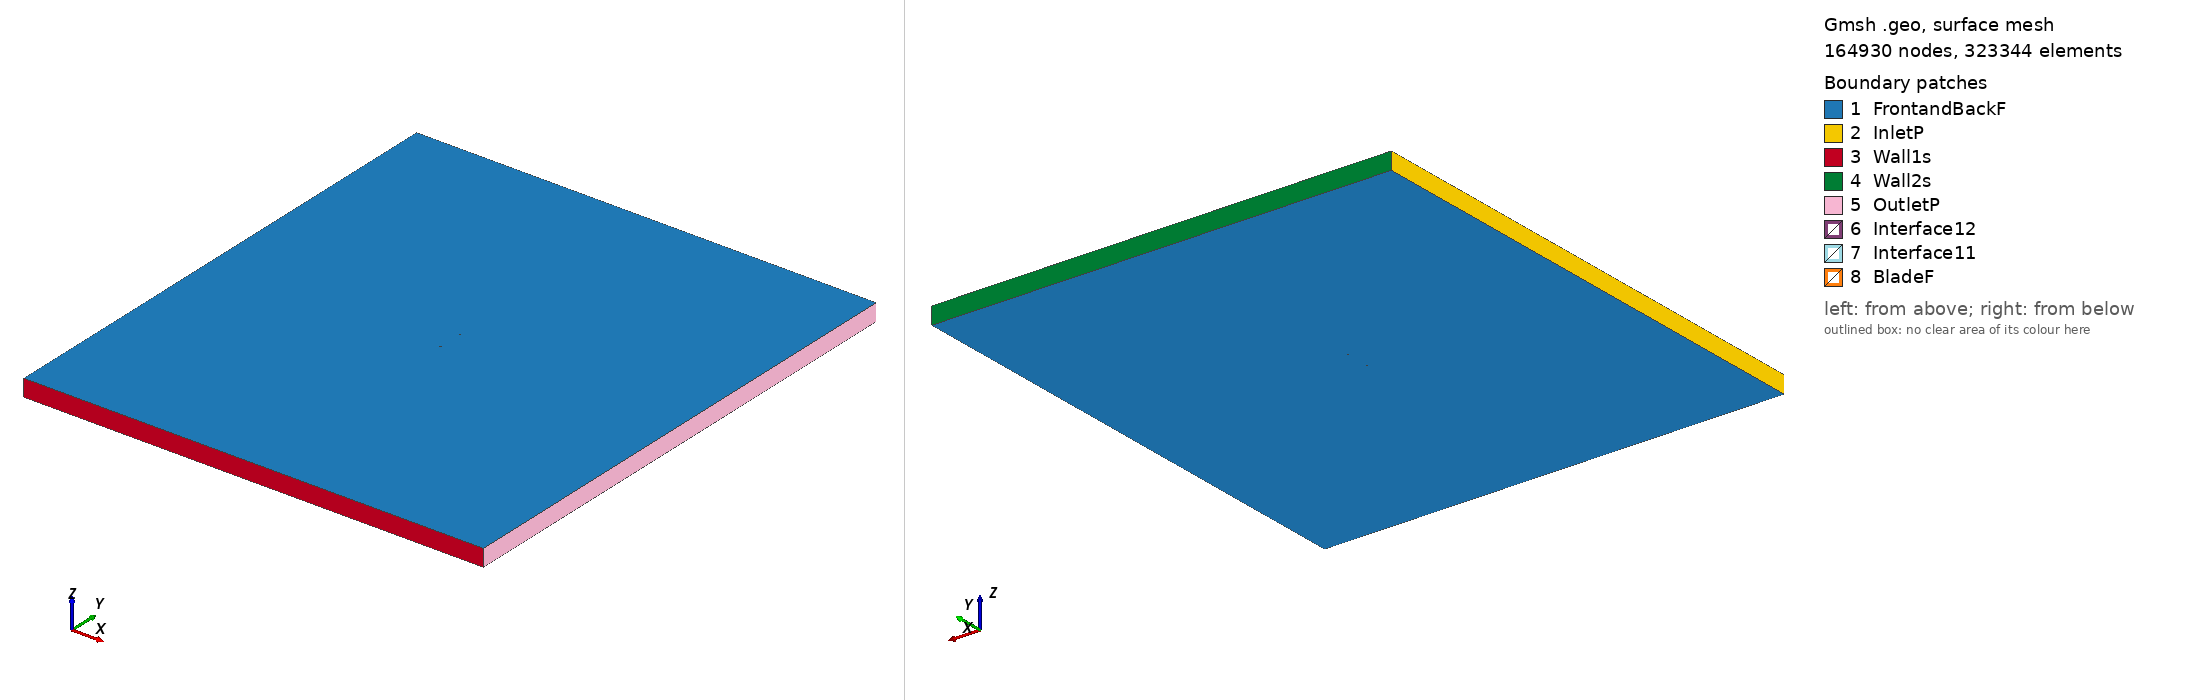

Gmsh geometry script, surface-meshed: 164930 nodes, 323344 surface elements. Boundary patches (legend numbers): 1 FrontandBackF, 2 InletP, 3 Wall1s, 4 Wall2s, 5 OutletP, 6 Interface12, 7 Interface11, 8 BladeF. Left view from above one corner, right view from below the opposite corner. Legend entries are the model's physical surfaces. The drawing asked Gmsh for element sizes between 1% and 20% of the model's largest extent; the script's own settings can give other sizes.

=== goe497_tsr2_0.53301_aoa_-6.1187.geo (drawn) ===
SetFactory("OpenCASCADE");

Point(1) = {0.074321, 0.743562, 0, 1.0};
Point(2) = {0.066414, 0.744841, 0, 1.0};
Point(3) = {0.050270, 0.747133, 0, 1.0};
Point(4) = {0.034184, 0.748875, 0, 1.0};
Point(5) = {0.018183, 0.749830, 0, 1.0};
Point(6) = {0.002266, 0.750000, 0, 1.0};
Point(7) = {-0.013533, 0.749069, 0, 1.0};
Point(8) = {-0.029240, 0.747274, 0, 1.0};
Point(9) = {-0.044769, 0.743829, 0, 1.0};
Point(10) = {-0.052471, 0.741517, 0, 1.0};
Point(11) = {-0.060079, 0.738340, 0, 1.0};
Point(12) = {-0.063850, 0.736437, 0, 1.0};
Point(13) = {-0.067587, 0.734221, 0, 1.0};
Point(14) = {-0.071257, 0.731374, 0, 1.0};
Point(15) = {-0.073029, 0.729362, 0, 1.0};
Point(16) = {-0.074573, 0.725228, 0, 1.0};
Point(17) = {-0.072346, 0.722996, 0, 1.0};
Point(18) = {-0.070280, 0.722257, 0, 1.0};
Point(19) = {-0.066248, 0.721725, 0, 1.0};
Point(20) = {-0.062266, 0.721663, 0, 1.0};
Point(21) = {-0.058319, 0.721915, 0, 1.0};
Point(22) = {-0.050465, 0.722812, 0, 1.0};
Point(23) = {-0.042654, 0.724103, 0, 1.0};
Point(24) = {-0.027100, 0.727312, 0, 1.0};
Point(25) = {-0.011570, 0.730758, 0, 1.0};
Point(26) = {0.003976, 0.734046, 0, 1.0};
Point(27) = {0.019582, 0.736784, 0, 1.0};
Point(28) = {0.035246, 0.738972, 0, 1.0};
Point(29) = {0.050961, 0.740688, 0, 1.0};
Point(30) = {0.066743, 0.741776, 0, 1.0};
Point(31) = {0.074484, 0.742041, 0, 1.0};
Point(32) = {-0.074321, -0.743562, 0, 1.0};
Point(33) = {-0.066414, -0.744841, 0, 1.0};
Point(34) = {-0.050270, -0.747133, 0, 1.0};
Point(35) = {-0.034184, -0.748875, 0, 1.0};
Point(36) = {-0.018183, -0.749830, 0, 1.0};
Point(37) = {-0.002266, -0.750000, 0, 1.0};
Point(38) = {0.013533, -0.749069, 0, 1.0};
Point(39) = {0.029240, -0.747274, 0, 1.0};
Point(40) = {0.044769, -0.743829, 0, 1.0};
Point(41) = {0.052471, -0.741517, 0, 1.0};
Point(42) = {0.060079, -0.738340, 0, 1.0};
Point(43) = {0.063850, -0.736437, 0, 1.0};
Point(44) = {0.067587, -0.734221, 0, 1.0};
Point(45) = {0.071257, -0.731374, 0, 1.0};
Point(46) = {0.073029, -0.729362, 0, 1.0};
Point(47) = {0.074573, -0.725228, 0, 1.0};
Point(48) = {0.072346, -0.722996, 0, 1.0};
Point(49) = {0.070280, -0.722257, 0, 1.0};
Point(50) = {0.066248, -0.721725, 0, 1.0};
Point(51) = {0.062266, -0.721663, 0, 1.0};
Point(52) = {0.058319, -0.721915, 0, 1.0};
Point(53) = {0.050465, -0.722812, 0, 1.0};
Point(54) = {0.042654, -0.724103, 0, 1.0};
Point(55) = {0.027100, -0.727312, 0, 1.0};
Point(56) = {0.011570, -0.730758, 0, 1.0};
Point(57) = {-0.003976, -0.734046, 0, 1.0};
Point(58) = {-0.019582, -0.736784, 0, 1.0};
Point(59) = {-0.035246, -0.738972, 0, 1.0};
Point(60) = {-0.050961, -0.740688, 0, 1.0};
Point(61) = {-0.066743, -0.741776, 0, 1.0};
Point(62) = {-0.074484, -0.742041, 0, 1.0};

// Lines: first blade (splines 1-4)
Spline(1) = {1:31};
Spline(2) = {31,1};

// Lines: second blade (splines 5-8)
Spline(3) = {32:62};
Spline(4) = {62,32};

// Outer domain (points 20001-4 and lines)
Point(63) = {-13.50000000, -15.00000000, 0, 1.0};
Point(64) = {-13.50000000, 15.00000000, 0, 1.0};
Point(65) = {13.50000000, 15.00000000, 0, 1.0};
Point(66) = {13.50000000, -15.00000000, 0, 1.0};
Line(11) = {63, 64};
Line(12) = {64, 65};
Line(13) = {65, 66};
Line(14) = {63, 66};

// Interface (between moving and stationary domain) (circles)
Circle(9) = {0, 0, 0, 0.80000000, 0, 2*Pi};
Circle(10) = {0, 0, 0, 0.80000000, 0, 2*Pi};

// Loops collect Lines/Splines/etc (blade1, blade2, domain, first circle)
Line Loop(1) = {1:2};
Line Loop(2) = {3:4};
Line Loop(3) = {11,12,13,-14};
Line Loop(4) = {9};

// BooleanDifference cuts out the circle/interface from the domain
Plane Surface(1) = {3};
Plane Surface(2) = {4};
BooleanDifference{ Surface{1}; Delete;}{ Surface{2}; Delete;}

// This one cuts out the blades from the inner circle/interface
Line Loop(6) = {10};
Plane Surface(5) = {6};
Plane Surface(6) = {1};
Plane Surface(7) = {2};
BooleanDifference{ Surface{5}; Delete;}{ Surface{6,7}; Delete;}

// extrude to 3rd dimension
Extrude {0, 0, 1} {Surface{1}; Surface{5}; Layers{1}; Recombine;}

// Physical Surfaces are the named boundaries (patches)
Physical Surface("Interface11") = {12};
Physical Surface("Interface12") = {10};

// sides of domain
Physical Surface("InletP") = {6};
Physical Surface("OutletP") = {9};

// top and bottom of domain
Physical Surface("Wall1s") = {7};
Physical Surface("Wall2s") = {8};

// Check FrontandBackF by ensuring there is nothing in the 3rd dimension
Physical Surface("FrontandBackF") = {1,11,5,17};
Physical Surface("BladeF") = {13:16};
Physical Volume("Turbine") = {2};
Physical Volume("Farfield") = {1};

// settings for airfoil boundary layer
Field[1] = BoundaryLayer;
Field[1].EdgesList = {1:4};
Field[1].hwall_n = 1e-3;
Field[1].thickness = 1.5e-2;
Field[1].ratio = 1.05;
Field[1].Quads = 1;
BoundaryLayer Field = 1;

// control points for mesh (blade and interface)
// floor((arc length / 1.5mm)/ 2) -> Transfinite Line
Transfinite Line {1,3} = 102 Using Progression 1;
Transfinite Line {2,4} = 2 Using Progression 1;
Transfinite Line {9, 15} = 800 Using Progression 1;

// For more information on gmsh syntax, visit http://gmsh.info/doc/texinfo/gmsh.html
